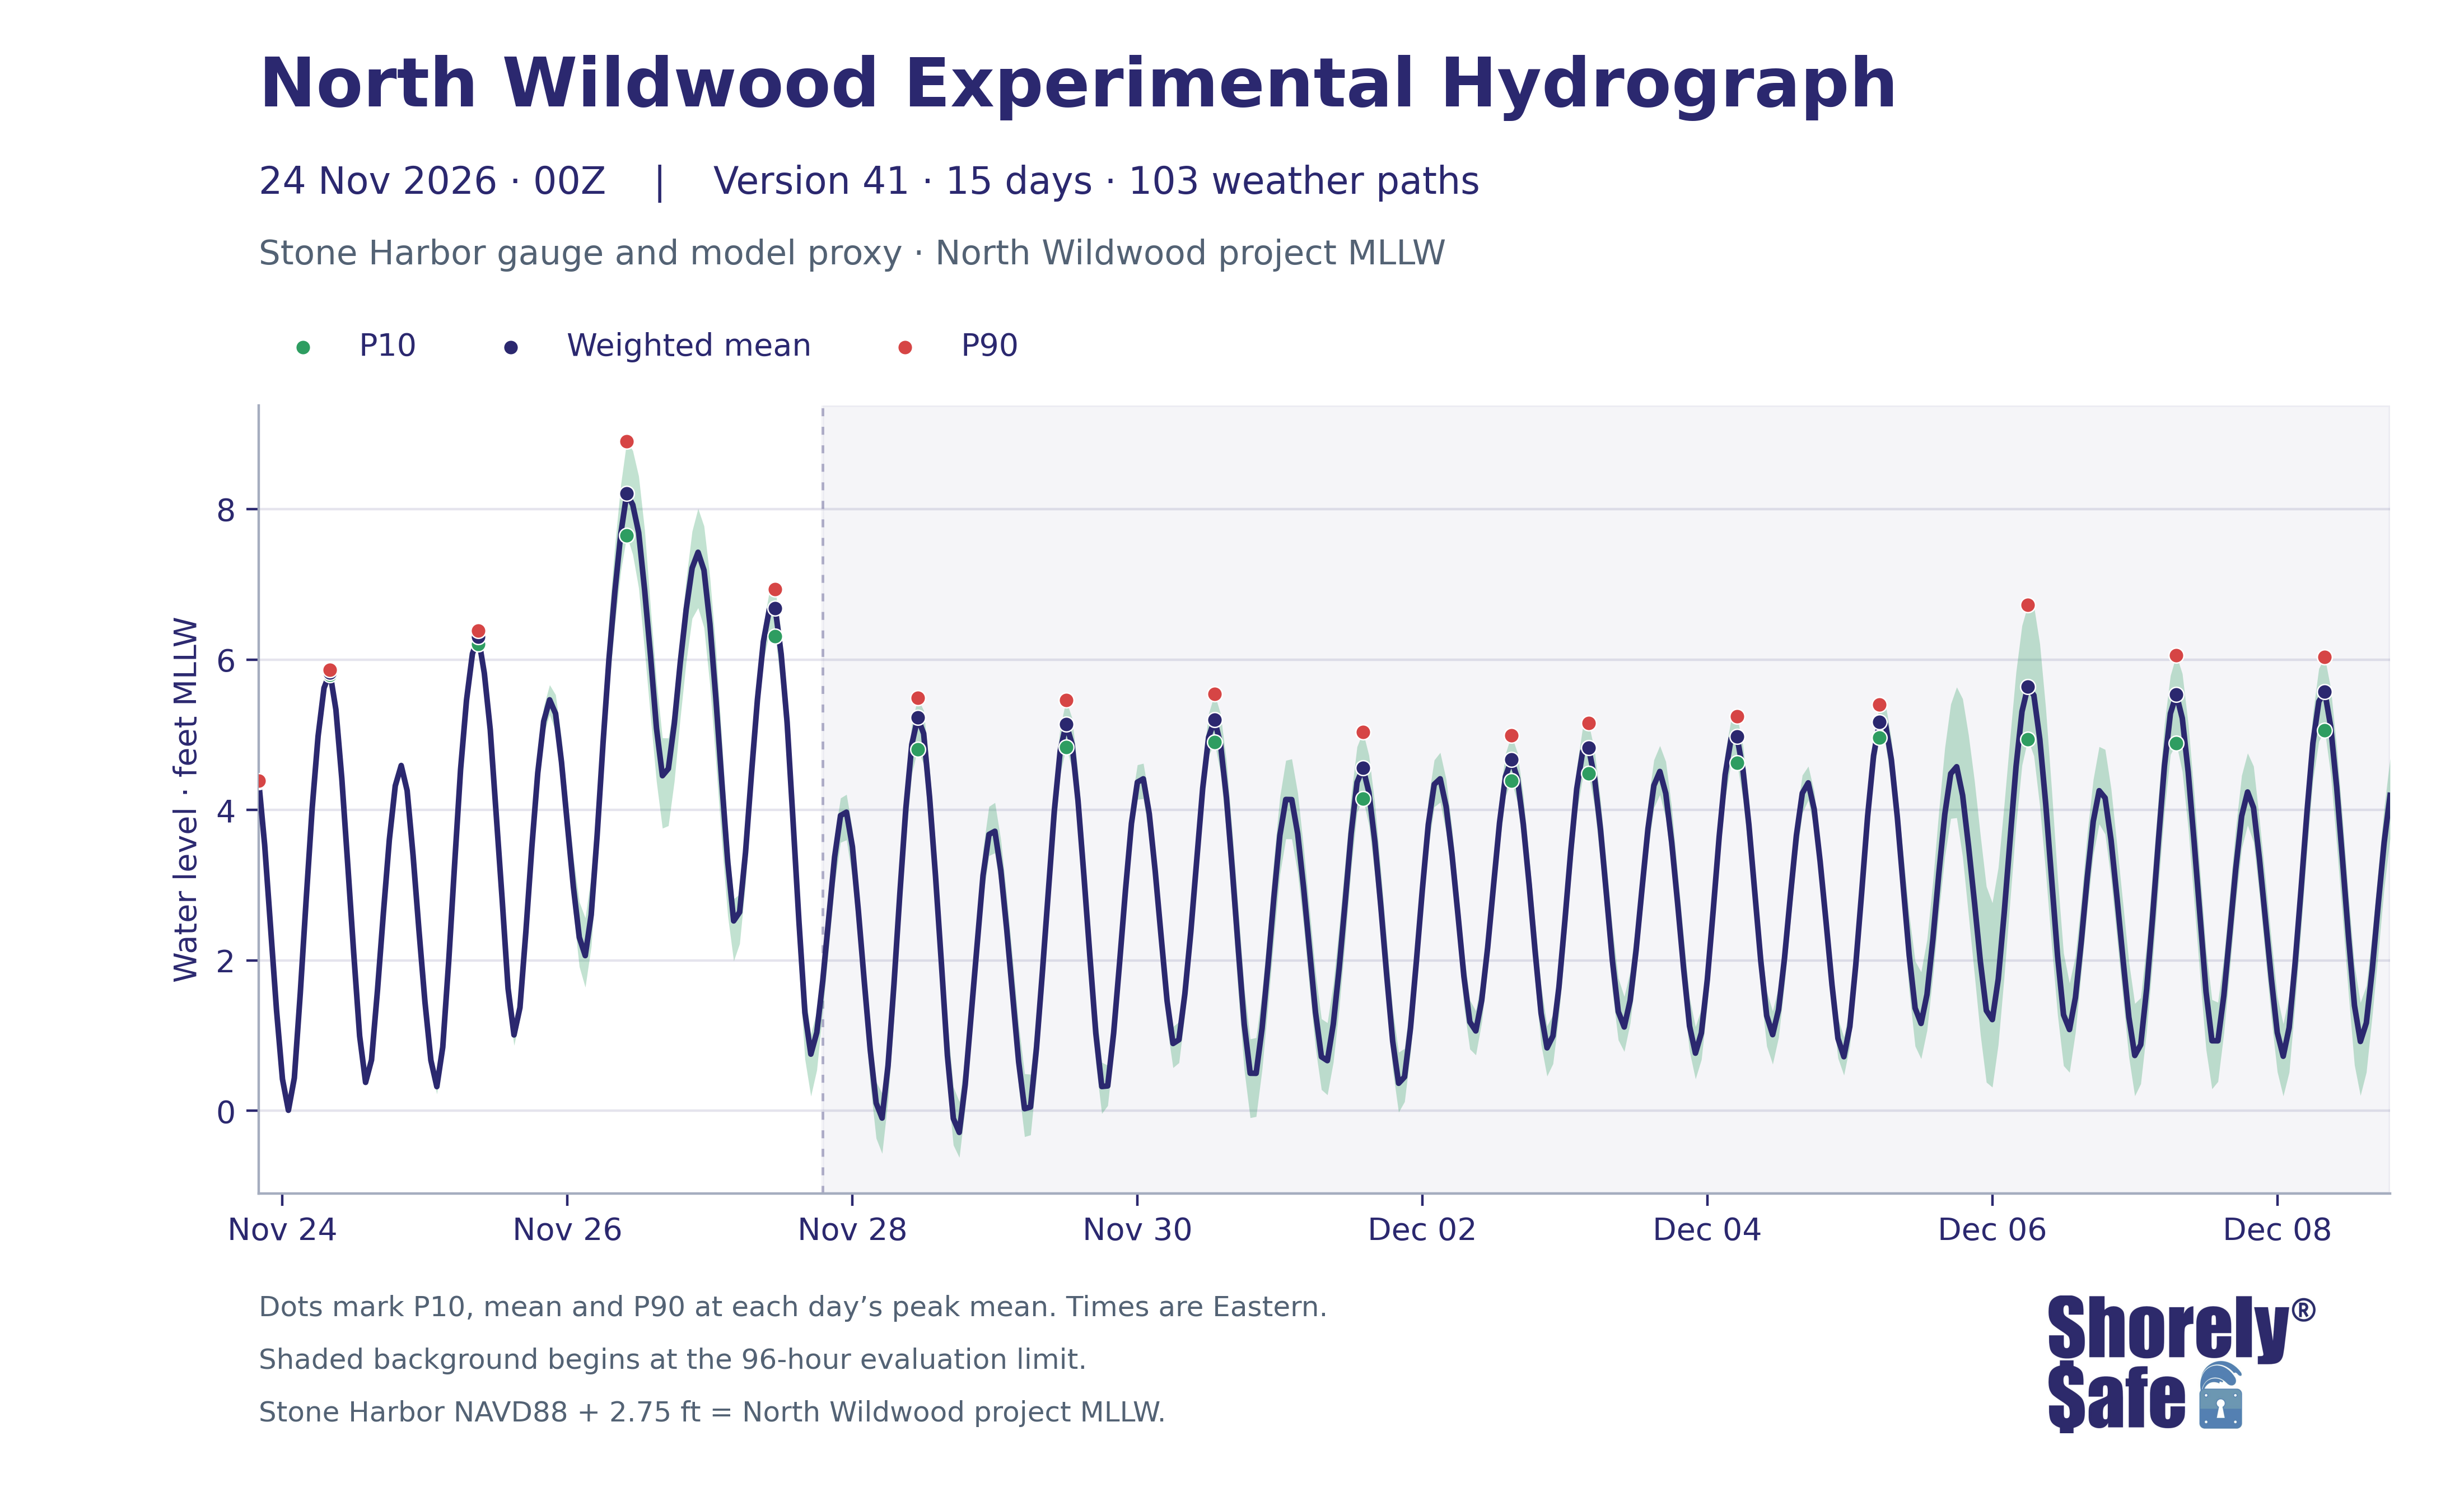

Values plotted in this chart, from the file beside it:
issue_utc, valid_time_utc, valid_time_eastern, lead_hours, weighted_mean_ft_NWW_MLLW, weighted_p10_ft_NWW_MLLW, weighted_p90_ft_NWW_MLLW, weighted_mean_ft_NAVD88, weighted_p10_ft_NAVD88, weighted_p90_ft_NAVD88
2026-11-24T00:00:00+00:00, 2026-11-24 01:00:00+00:00, 2026-11-23 20:00:00-05:00, 1, 4.38, 4.372, 4.386, 1.63, 1.622, 1.636
2026-11-24T00:00:00+00:00, 2026-11-24 02:00:00+00:00, 2026-11-23 21:00:00-05:00, 2, 3.537, 3.524, 3.544, 0.7866, 0.7742, 0.794
2026-11-24T00:00:00+00:00, 2026-11-24 03:00:00+00:00, 2026-11-23 22:00:00-05:00, 3, 2.439, 2.424, 2.451, -0.3111, -0.3259, -0.2993
2026-11-24T00:00:00+00:00, 2026-11-24 04:00:00+00:00, 2026-11-23 23:00:00-05:00, 4, 1.338, 1.318, 1.354, -1.412, -1.432, -1.396
2026-11-24T00:00:00+00:00, 2026-11-24 05:00:00+00:00, 2026-11-24 00:00:00-05:00, 5, 0.4218, 0.3996, 0.4414, -2.328, -2.35, -2.309
2026-11-24T00:00:00+00:00, 2026-11-24 06:00:00+00:00, 2026-11-24 01:00:00-05:00, 6, 0.007398, -0.02665, 0.03468, -2.743, -2.777, -2.715
2026-11-24T00:00:00+00:00, 2026-11-24 07:00:00+00:00, 2026-11-24 02:00:00-05:00, 7, 0.4368, 0.3952, 0.4605, -2.313, -2.355, -2.29
2026-11-24T00:00:00+00:00, 2026-11-24 08:00:00+00:00, 2026-11-24 03:00:00-05:00, 8, 1.563, 1.523, 1.59, -1.187, -1.227, -1.16
2026-11-24T00:00:00+00:00, 2026-11-24 09:00:00+00:00, 2026-11-24 04:00:00-05:00, 9, 2.817, 2.777, 2.848, 0.06695, 0.02749, 0.09763
2026-11-24T00:00:00+00:00, 2026-11-24 10:00:00+00:00, 2026-11-24 05:00:00-05:00, 10, 4.02, 3.973, 4.068, 1.27, 1.223, 1.318
2026-11-24T00:00:00+00:00, 2026-11-24 11:00:00+00:00, 2026-11-24 06:00:00-05:00, 11, 4.982, 4.939, 5.024, 2.232, 2.189, 2.274
2026-11-24T00:00:00+00:00, 2026-11-24 12:00:00+00:00, 2026-11-24 07:00:00-05:00, 12, 5.623, 5.592, 5.656, 2.873, 2.842, 2.906
2026-11-24T00:00:00+00:00, 2026-11-24 13:00:00+00:00, 2026-11-24 08:00:00-05:00, 13, 5.829, 5.798, 5.864, 3.079, 3.048, 3.114
2026-11-24T00:00:00+00:00, 2026-11-24 14:00:00+00:00, 2026-11-24 09:00:00-05:00, 14, 5.336, 5.296, 5.379, 2.586, 2.546, 2.629
2026-11-24T00:00:00+00:00, 2026-11-24 15:00:00+00:00, 2026-11-24 10:00:00-05:00, 15, 4.414, 4.377, 4.474, 1.664, 1.627, 1.724
2026-11-24T00:00:00+00:00, 2026-11-24 16:00:00+00:00, 2026-11-24 11:00:00-05:00, 16, 3.27, 3.223, 3.333, 0.5197, 0.4734, 0.5826
2026-11-24T00:00:00+00:00, 2026-11-24 17:00:00+00:00, 2026-11-24 12:00:00-05:00, 17, 2.098, 2.049, 2.163, -0.6517, -0.7008, -0.5871
2026-11-24T00:00:00+00:00, 2026-11-24 18:00:00+00:00, 2026-11-24 13:00:00-05:00, 18, 0.9948, 0.9438, 1.06, -1.755, -1.806, -1.69
2026-11-24T00:00:00+00:00, 2026-11-24 19:00:00+00:00, 2026-11-24 14:00:00-05:00, 19, 0.3783, 0.3394, 0.4431, -2.372, -2.411, -2.307
2026-11-24T00:00:00+00:00, 2026-11-24 20:00:00+00:00, 2026-11-24 15:00:00-05:00, 20, 0.6765, 0.6396, 0.7316, -2.073, -2.11, -2.018
2026-11-24T00:00:00+00:00, 2026-11-24 21:00:00+00:00, 2026-11-24 16:00:00-05:00, 21, 1.598, 1.554, 1.647, -1.152, -1.196, -1.103
2026-11-24T00:00:00+00:00, 2026-11-24 22:00:00+00:00, 2026-11-24 17:00:00-05:00, 22, 2.629, 2.585, 2.676, -0.1206, -0.1646, -0.07378
2026-11-24T00:00:00+00:00, 2026-11-24 23:00:00+00:00, 2026-11-24 18:00:00-05:00, 23, 3.604, 3.565, 3.653, 0.8538, 0.8149, 0.9034
2026-11-24T00:00:00+00:00, 2026-11-25 00:00:00+00:00, 2026-11-24 19:00:00-05:00, 24, 4.322, 4.286, 4.371, 1.572, 1.536, 1.621
2026-11-24T00:00:00+00:00, 2026-11-25 01:00:00+00:00, 2026-11-24 20:00:00-05:00, 25, 4.592, 4.552, 4.644, 1.842, 1.802, 1.894
2026-11-24T00:00:00+00:00, 2026-11-25 02:00:00+00:00, 2026-11-24 21:00:00-05:00, 26, 4.258, 4.205, 4.315, 1.508, 1.455, 1.565
2026-11-24T00:00:00+00:00, 2026-11-25 03:00:00+00:00, 2026-11-24 22:00:00-05:00, 27, 3.396, 3.326, 3.455, 0.6464, 0.5757, 0.7046
2026-11-24T00:00:00+00:00, 2026-11-25 04:00:00+00:00, 2026-11-24 23:00:00-05:00, 28, 2.391, 2.315, 2.452, -0.3587, -0.4347, -0.2984
2026-11-24T00:00:00+00:00, 2026-11-25 05:00:00+00:00, 2026-11-25 00:00:00-05:00, 29, 1.447, 1.367, 1.514, -1.303, -1.383, -1.236
2026-11-24T00:00:00+00:00, 2026-11-25 06:00:00+00:00, 2026-11-25 01:00:00-05:00, 30, 0.6714, 0.5839, 0.7358, -2.079, -2.166, -2.014
2026-11-24T00:00:00+00:00, 2026-11-25 07:00:00+00:00, 2026-11-25 02:00:00-05:00, 31, 0.3219, 0.2231, 0.3877, -2.428, -2.527, -2.362
2026-11-24T00:00:00+00:00, 2026-11-25 08:00:00+00:00, 2026-11-25 03:00:00-05:00, 32, 0.8471, 0.7592, 0.9219, -1.903, -1.991, -1.828
2026-11-24T00:00:00+00:00, 2026-11-25 09:00:00+00:00, 2026-11-25 04:00:00-05:00, 33, 1.985, 1.912, 2.055, -0.765, -0.8377, -0.6948
2026-11-24T00:00:00+00:00, 2026-11-25 10:00:00+00:00, 2026-11-25 05:00:00-05:00, 34, 3.282, 3.216, 3.357, 0.5322, 0.4661, 0.6074
2026-11-24T00:00:00+00:00, 2026-11-25 11:00:00+00:00, 2026-11-25 06:00:00-05:00, 35, 4.538, 4.468, 4.606, 1.788, 1.718, 1.856
2026-11-24T00:00:00+00:00, 2026-11-25 12:00:00+00:00, 2026-11-25 07:00:00-05:00, 36, 5.46, 5.396, 5.516, 2.71, 2.646, 2.766
2026-11-24T00:00:00+00:00, 2026-11-25 13:00:00+00:00, 2026-11-25 08:00:00-05:00, 37, 6.079, 6.002, 6.144, 3.329, 3.252, 3.394
2026-11-24T00:00:00+00:00, 2026-11-25 14:00:00+00:00, 2026-11-25 09:00:00-05:00, 38, 6.299, 6.209, 6.384, 3.549, 3.459, 3.634
2026-11-24T00:00:00+00:00, 2026-11-25 15:00:00+00:00, 2026-11-25 10:00:00-05:00, 39, 5.82, 5.716, 5.92, 3.07, 2.966, 3.17
2026-11-24T00:00:00+00:00, 2026-11-25 16:00:00+00:00, 2026-11-25 11:00:00-05:00, 40, 5.067, 4.965, 5.219, 2.317, 2.215, 2.469
2026-11-24T00:00:00+00:00, 2026-11-25 17:00:00+00:00, 2026-11-25 12:00:00-05:00, 41, 3.938, 3.827, 4.089, 1.188, 1.077, 1.339
2026-11-24T00:00:00+00:00, 2026-11-25 18:00:00+00:00, 2026-11-25 13:00:00-05:00, 42, 2.817, 2.692, 2.979, 0.06653, -0.05798, 0.229
2026-11-24T00:00:00+00:00, 2026-11-25 19:00:00+00:00, 2026-11-25 14:00:00-05:00, 43, 1.626, 1.493, 1.81, -1.124, -1.257, -0.9399
2026-11-24T00:00:00+00:00, 2026-11-25 20:00:00+00:00, 2026-11-25 15:00:00-05:00, 44, 1.009, 0.8694, 1.181, -1.741, -1.881, -1.569
2026-11-24T00:00:00+00:00, 2026-11-25 21:00:00+00:00, 2026-11-25 16:00:00-05:00, 45, 1.373, 1.233, 1.54, -1.377, -1.517, -1.21
2026-11-24T00:00:00+00:00, 2026-11-25 22:00:00+00:00, 2026-11-25 17:00:00-05:00, 46, 2.382, 2.238, 2.563, -0.3677, -0.512, -0.1868
2026-11-24T00:00:00+00:00, 2026-11-25 23:00:00+00:00, 2026-11-25 18:00:00-05:00, 47, 3.503, 3.353, 3.701, 0.7534, 0.603, 0.9508
2026-11-24T00:00:00+00:00, 2026-11-26 00:00:00+00:00, 2026-11-25 19:00:00-05:00, 48, 4.491, 4.319, 4.688, 1.741, 1.569, 1.938
2026-11-24T00:00:00+00:00, 2026-11-26 01:00:00+00:00, 2026-11-25 20:00:00-05:00, 49, 5.179, 5.011, 5.375, 2.429, 2.261, 2.625
2026-11-24T00:00:00+00:00, 2026-11-26 02:00:00+00:00, 2026-11-25 21:00:00-05:00, 50, 5.465, 5.266, 5.664, 2.715, 2.516, 2.914
2026-11-24T00:00:00+00:00, 2026-11-26 03:00:00+00:00, 2026-11-25 22:00:00-05:00, 51, 5.282, 5.047, 5.533, 2.532, 2.297, 2.783
2026-11-24T00:00:00+00:00, 2026-11-26 04:00:00+00:00, 2026-11-25 23:00:00-05:00, 52, 4.637, 4.369, 4.945, 1.887, 1.619, 2.195
2026-11-24T00:00:00+00:00, 2026-11-26 05:00:00+00:00, 2026-11-26 00:00:00-05:00, 53, 3.801, 3.502, 4.14, 1.051, 0.7525, 1.39
2026-11-24T00:00:00+00:00, 2026-11-26 06:00:00+00:00, 2026-11-26 01:00:00-05:00, 54, 2.978, 2.643, 3.363, 0.2276, -0.1075, 0.6129
2026-11-24T00:00:00+00:00, 2026-11-26 07:00:00+00:00, 2026-11-26 02:00:00-05:00, 55, 2.307, 1.917, 2.778, -0.4433, -0.833, 0.02768
2026-11-24T00:00:00+00:00, 2026-11-26 08:00:00+00:00, 2026-11-26 03:00:00-05:00, 56, 2.064, 1.643, 2.565, -0.6862, -1.107, -0.1853
2026-11-24T00:00:00+00:00, 2026-11-26 09:00:00+00:00, 2026-11-26 04:00:00-05:00, 57, 2.606, 2.183, 3.114, -0.1438, -0.5671, 0.3636
2026-11-24T00:00:00+00:00, 2026-11-26 10:00:00+00:00, 2026-11-26 05:00:00-05:00, 58, 3.66, 3.273, 4.177, 0.9099, 0.5226, 1.427
2026-11-24T00:00:00+00:00, 2026-11-26 11:00:00+00:00, 2026-11-26 06:00:00-05:00, 59, 4.895, 4.524, 5.399, 2.145, 1.774, 2.649
2026-11-24T00:00:00+00:00, 2026-11-26 12:00:00+00:00, 2026-11-26 07:00:00-05:00, 60, 6.01, 5.631, 6.561, 3.26, 2.881, 3.811
... 300 more rows
